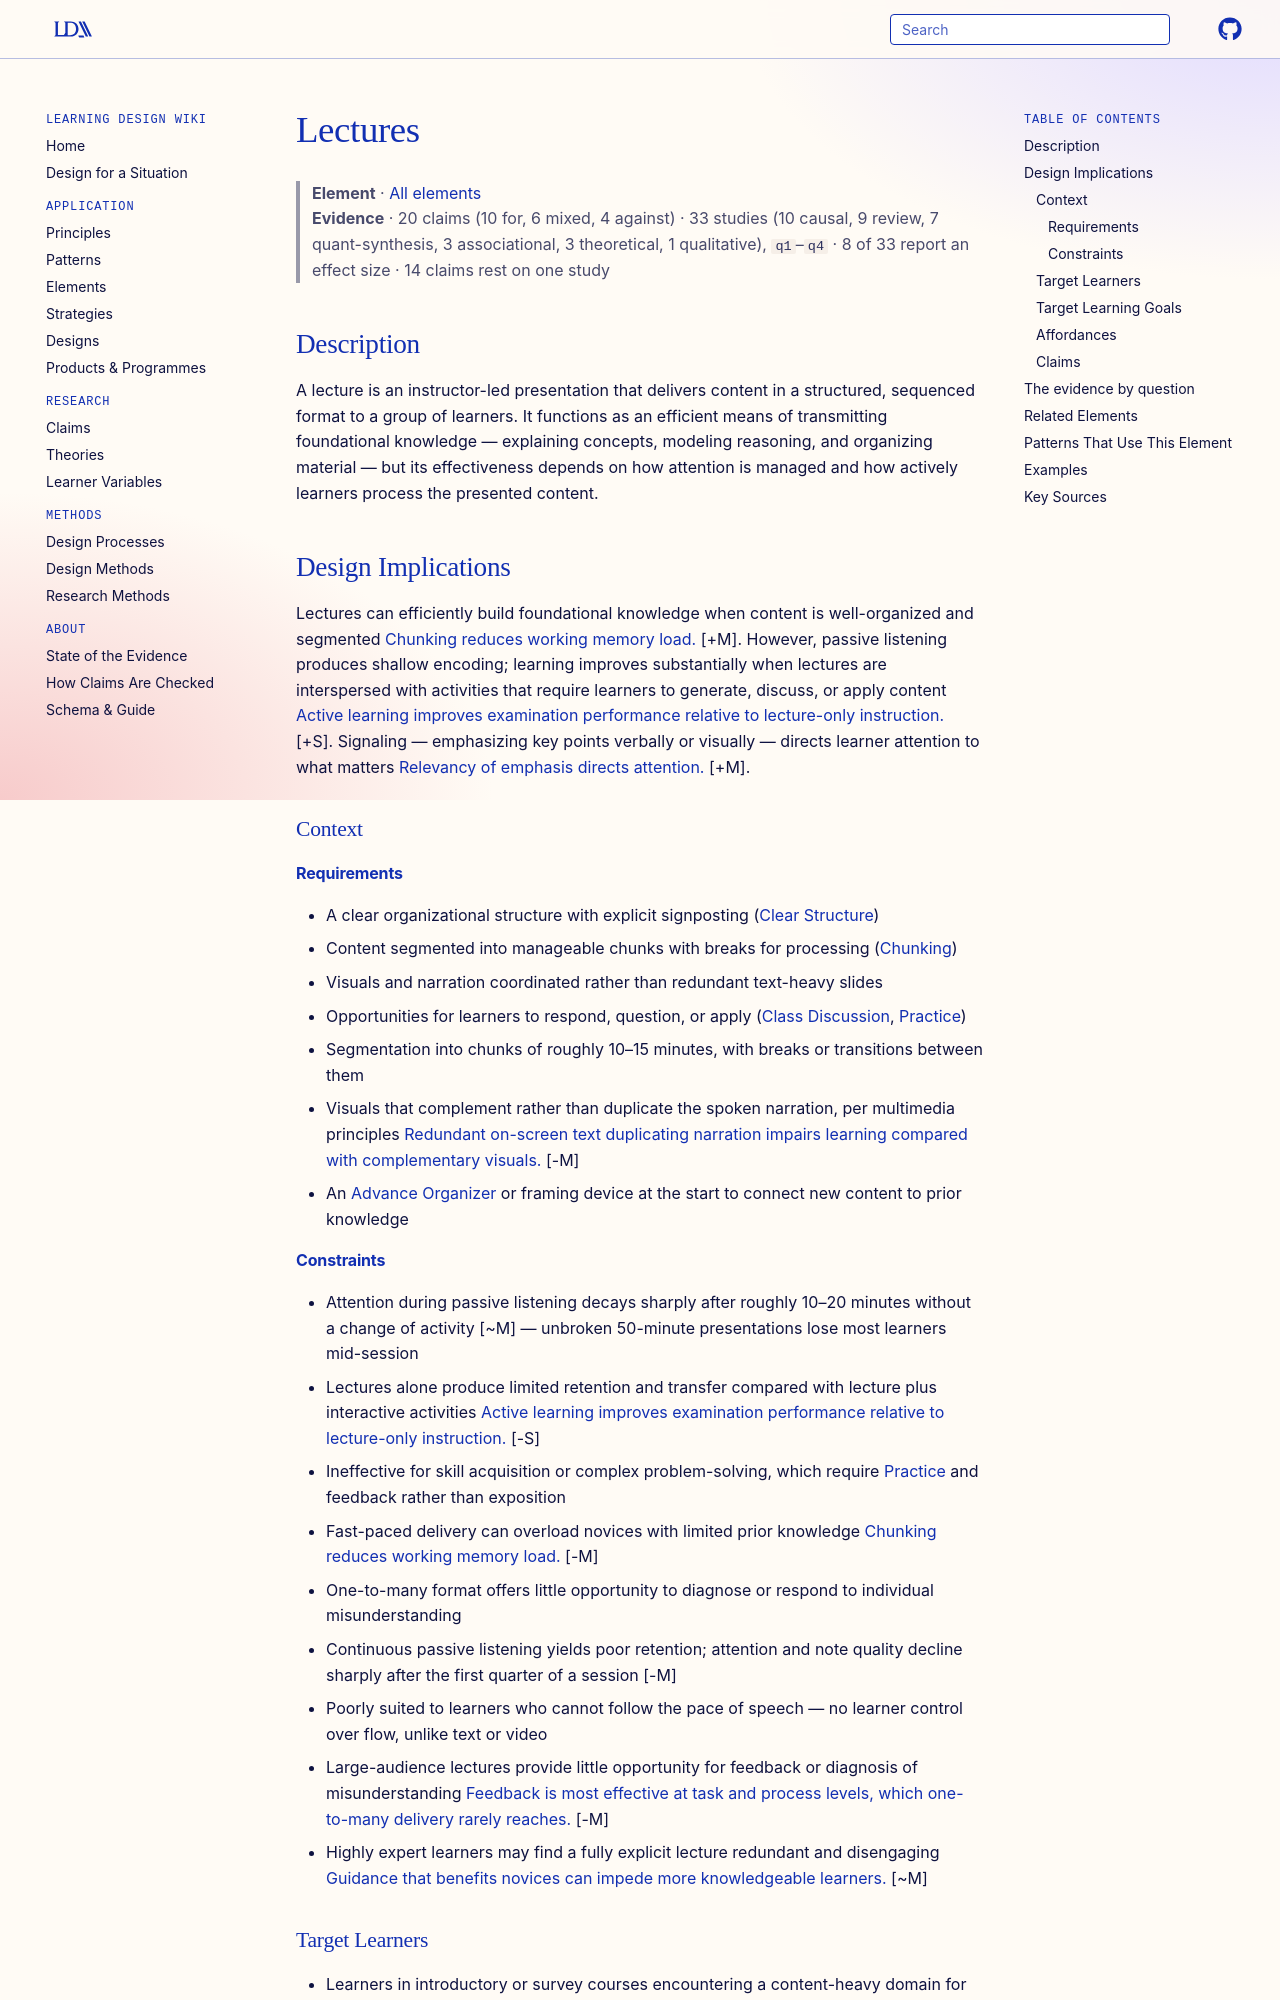

repository: Learning-Design-Alliance/learning-wiki · page: elements/lectures/index.html · generator: mkdocs

---
type: element
id: lectures
aliases: [lecture]
title: Lectures
description: Instructor-led presentation of content in a structured format.
canonical: true
status: review
generated:
  by: "claude/unspecified"
  at: 2026-08-29
---

# Lectures

> **Element** · [All elements](index.md)
> **Evidence** · 20 claims (10 for, 6 mixed, 4 against) · 33 studies (10 causal, 9 review, 7 quant-synthesis, 3 associational, 3 theoretical, 1 qualitative), `q1`–`q4` · 8 of 33 report an effect size · 14 claims rest on one study

## Description
A lecture is an instructor-led presentation that delivers content in a structured, sequenced format to a group of learners. It functions as an efficient means of transmitting foundational knowledge — explaining concepts, modeling reasoning, and organizing material — but its effectiveness depends on how attention is managed and how actively learners process the presented content.

## Design Implications

Lectures can efficiently build foundational knowledge when content is well-organized and segmented [Chunking reduces working memory load.](../claims/chunking-reduces-working-memory-load.md) [+M]. However, passive listening produces shallow encoding; learning improves substantially when lectures are interspersed with activities that require learners to generate, discuss, or apply content [Active learning improves examination performance relative to lecture-only instruction.](../principles/active-learning.md) [+S]. Signaling — emphasizing key points verbally or visually — directs learner attention to what matters [Relevancy of emphasis directs attention.](../claims/relevancy-of-emphasis-directs-attention.md) [+M].

### Context
#### Requirements
- A clear organizational structure with explicit signposting ([Clear Structure](../principles/clear-structure.md))
- Content segmented into manageable chunks with breaks for processing ([Chunking](../principles/chunking.md))
- Visuals and narration coordinated rather than redundant text-heavy slides
- Opportunities for learners to respond, question, or apply ([Class Discussion](class-discussion.md), [Practice](practice.md))
- Segmentation into chunks of roughly 10–15 minutes, with breaks or transitions between them
- Visuals that complement rather than duplicate the spoken narration, per multimedia principles [Redundant on-screen text duplicating narration impairs learning compared with complementary visuals.](https://doi.org/10.1207/S15326985EP3801_6) [-M]
- An [Advance Organizer](advance-organizers.md) or framing device at the start to connect new content to prior knowledge

#### Constraints
- Attention during passive listening decays sharply after roughly 10–20 minutes without a change of activity [~M] — unbroken 50-minute presentations lose most learners mid-session
- Lectures alone produce limited retention and transfer compared with lecture plus interactive activities [Active learning improves examination performance relative to lecture-only instruction.](../principles/active-learning.md) [-S]
- Ineffective for skill acquisition or complex problem-solving, which require [Practice](practice.md) and feedback rather than exposition
- Fast-paced delivery can overload novices with limited prior knowledge [Chunking reduces working memory load.](../claims/chunking-reduces-working-memory-load.md) [-M]
- One-to-many format offers little opportunity to diagnose or respond to individual misunderstanding
- Continuous passive listening yields poor retention; attention and note quality decline sharply after the first quarter of a session [-M]
- Poorly suited to learners who cannot follow the pace of speech — no learner control over flow, unlike text or video
- Large-audience lectures provide little opportunity for feedback or diagnosis of misunderstanding [Feedback is most effective at task and process levels, which one-to-many delivery rarely reaches.](../claims/feedback-most-effective-at-task-and-process-levels.md) [-M]
- Highly expert learners may find a fully explicit lecture redundant and disengaging [Guidance that benefits novices can impede more knowledgeable learners.](../claims/expertise-reversal-effect.md) [~M]

### Target Learners
- Learners in introductory or survey courses encountering a content-heavy domain for the first time
- Learners who benefit from expert organization and framing of unfamiliar material
- Less effective for learners who need individualized pacing; recorded lectures partially mitigate this by allowing pause and review
- Novices who need framing, orientation, and an expert model of the domain before independent work
- Learners who benefit from hearing reasoning narrated aloud, especially when paired with structured notes or organizers [Graphic organizers support comprehension for novice learners.](../claims/graphic-organizers-support-novice-comprehension.md) [+M]
- Less effective as a sole format for learners with limited working memory capacity or attention regulation challenges, who need segmentation and learner control

### Target Learning Goals
- Foundational knowledge: definitions, facts, frameworks, and overviews
- Conceptual understanding: instructor-narrated explanations of relationships among ideas
- Orientation: providing an advance organizer for material learners will explore in depth elsewhere
- Conceptual understanding and knowledge transmission: definitions, frameworks, explanations
- Schema building: presenting an organizing structure for a topic
- Motivation and orientation: conveying why a topic matters and how it connects to prior learning
- Not well suited to: procedural skill, transfer, or attitude change without supplementary activities

### Affordances
- [Direct Instruction](../principles/direct-instruction.md) — a lecture is the canonical enactment of this principle: the expert explicitly explains and sequences content rather than leaving learners to discover it
- [Cognitive Load Theory](../principles/cognitive-load-theory.md) — a well-designed lecture manages load by sequencing content, segmenting delivery, and coordinating narration with visuals
- [Clear Structure](../principles/clear-structure.md) — lectures impose an expert-authored organization on material, giving learners a coherent schema for otherwise disconnected facts
- [Active Learning](../principles/active-learning.md) — embedding brief activities inside a lecture converts it from transmission to processing; even minimal interspersed tasks recover much of the performance gap between lecture and active formats
- [Cognitive Load Management](../principles/cognitive-load-management.md) — a well-designed lecture manages auditory and visual channels deliberately: narration plus complementary graphics, no split attention, no redundancy
- [Chunking](../principles/chunking.md) — dividing a lecture into discrete segments with pauses aligns with the decay curve of listener attention
